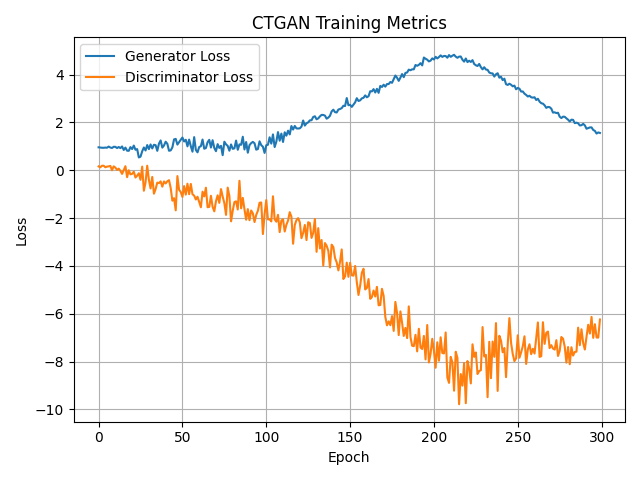

Values plotted in this chart, from the file beside it:
Epoch, Generator Loss, Discriminator Loss
0, 0.9603, 0.1619
1, 0.9501, 0.124
2, 0.9415, 0.1883
3, 0.9404, 0.1901
4, 0.9486, 0.1272
5, 0.9424, 0.1513
6, 0.9901, 0.1633
7, 0.9516, 0.1823
8, 0.9314, 0.001592
9, 0.9812, 0.164
10, 0.9803, 0.1111
11, 0.9284, 0.01456
12, 0.9729, 0.06761
13, 0.9271, -0.02134
14, 0.9956, -0.1514
15, 0.849, 0.005252
16, 0.9475, 0.1694
17, 0.8187, -0.2895
18, 0.814, -9.022653102874756e-05
19, 0.968, -0.17
20, 0.888, -0.1511
21, 1.033, -0.05843
22, 0.8576, -0.3044
23, 0.8866, -0.2262
24, 0.5365, -0.1237
25, 0.568, -0.3988
26, 0.7934, 0.1532
27, 0.9522, -0.8556
28, 0.8272, -0.5104
29, 1.054, 0.191
30, 0.8852, -0.4014
31, 1.079, -0.7597
32, 0.9135, -0.279
33, 1.065, -0.9794
34, 1.05, -0.7866
35, 0.813, -0.517
36, 1.112, -0.5387
37, 1.248, -0.4638
38, 0.9464, -0.6859
39, 1.035, -0.4661
40, 1.194, -0.5518
41, 1.107, -0.4592
42, 0.8167, -0.4145
43, 0.8306, -0.7418
44, 0.9578, -1.272
45, 1.291, -1.167
46, 1.312, -1.676
47, 1.074, -0.2435
48, 1.179, -0.8152
49, 1.276, -0.9102
50, 1.369, -1.114
51, 1.205, -0.6599
52, 1.276, -1.019
53, 1.001, -0.5625
54, 1.283, -1.001
55, 1.008, -0.5722
56, 0.7769, -1.004
57, 1.386, -1.059
58, 0.8501, -1.222
59, 0.7497, -1.108
... 240 more rows
